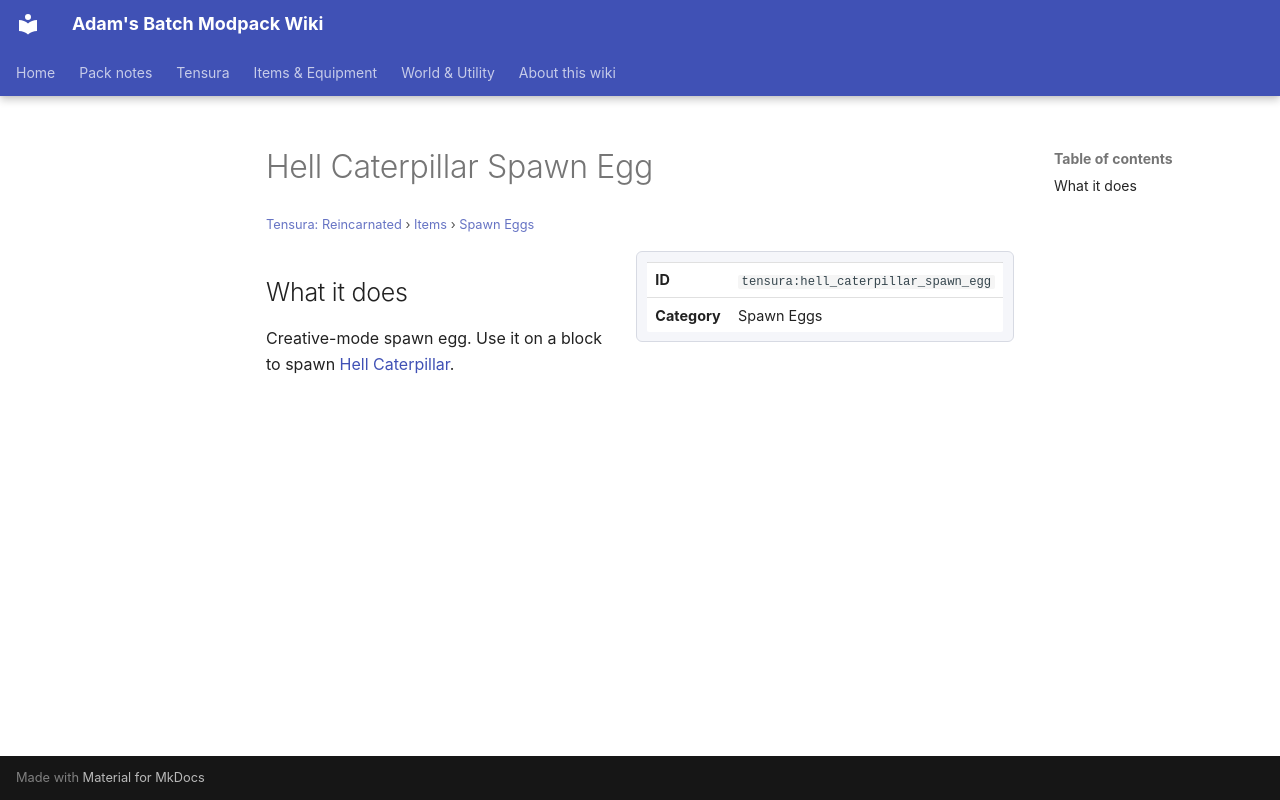

repository: Proteus-Nell/Adams-Batch-MC-Modpack-Wiki · page: tensura-reincarnated/items/spawn-eggs/hell-caterpillar-spawn-egg/index.html · generator: mkdocs

# Hell Caterpillar Spawn Egg

<small>[Tensura: Reincarnated](../../index.md) &rsaquo; [Items](../index.md) &rsaquo; [Spawn Eggs](index.md)</small>

<div class="infobox" markdown>

| | |
|---|---|
| **ID** | `tensura:hell_caterpillar_spawn_egg` |
| **Category** | Spawn Eggs |

</div>

## What it does

Creative-mode spawn egg. Use it on a block to spawn [Hell Caterpillar](../../mobs/hell-caterpillar.md).
